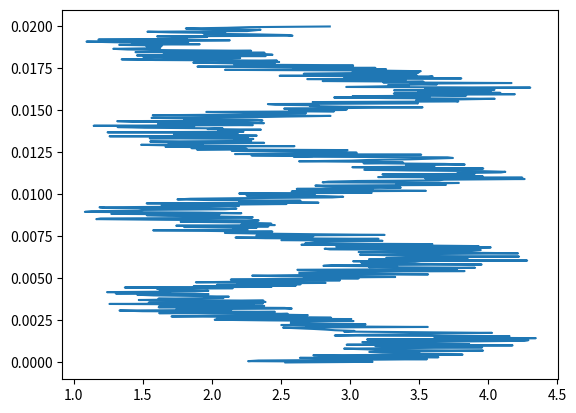

Recreate this plot in Python. (Note: this script raises an exception after producing the figure.)
#Ejercicio4
# 'y' es una senal en funcion del tiempo 't' con las unidades descritas en el codigo.
# a. Grafique la senal en funcion del tiempo en la figura 'senal.png' ('y' vs. 't')
# b. Calule la transformada de Fourier (sin utilizar funciones de fast fourier transform) y
# grafique la norma de la transformada en funcion de la frecuencia (figura 'fourier.png')
# c. Lleve a cero los coeficientes de Fourier con frecuencias mayores que 10000 Hz y calcule 
# la transformada inversa para graficar la nueva senal (figura 'filtro.png')

import numpy as np
import matplotlib
matplotlib.use('Agg')
import matplotlib.pyplot as plt


n = 512 # number of point in the whole interval
f = 200.0 #  frequency in Hz
dt = 1 / (f * 128 ) #128 samples per frequency
t = np.linspace( 0, (n-1)*dt, n) 
y = np.sin(2 * np.pi * f * t) + np.cos(2 * np.pi * f * t * t)
noise = 1.4*(np.random.rand(n)+0.7)
y  =  y + noise

#a
plt.figure()
plt.plot(y,t)
plt.savefig('senal.png')

#b
lista=[]
e=np.exp(-n*t*f)
fourier=np.norm(np.sum(y*e))

plt.figure()
plt.plot()

